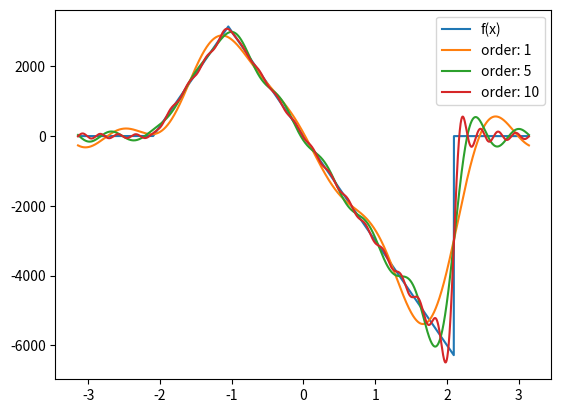

Python code for this plot:
import numpy as np
import matplotlib.pyplot as plt


dx = 0.001
x = np.arange(-np.pi, np.pi, dx)

f_x = 0*x
lx = len(x)
i_1 = np.arange(round(lx/6), round(lx/3))
i_2 = np.arange(round(lx/3), round(lx*5/6))

f_x[i_1] = 3*(np.arange(1, len(i_1)+1))
f_x[i_2] = -3*(np.arange(1, len(i_2)+1)) + f_x[round(lx/3)-1]

# the basis is the following formula
#   #
#   #   f(x) = ∑ a*cos(k*2π*x/L) + b*sin(k*2*π*x/L)
#   #
# For finding the coefficients we make the dotproduct of
#   #
#   #   <f(x),cos(k*2π*x/L)> and <f(x),sin(k*2π*x/L)>
#   #
# The first coefficient is gained by the integral of the area devided by two

fFc = (sum(f_x*np.ones(np.shape(x)))*dx/np.pi)/2    # First Fourier Coefficient (vertical offset)
                                                    # Fourier Series first only first fourier coefficient for vertical offset
# The Approximation will be done by 50 terms of fourier (not infinite sum)

i = 1
m = [1, 5, 10, 25, 50]

fig = plt.figure()
plt.plot(x, f_x)


FS = -fFc

for k in range(0, 49):
    a = 1/np.pi * sum(f_x * np.cos(k*x))*dx
    b = 1/np.pi * sum(f_x * np.sin(k*x))*dx
    FS = FS + a * np.cos(k*x) + b * np.sin(k*x)
    if k == m[i]:
        plt.plot(x, FS)
        i = i+1
plt.legend(['f(x)','order: 1','order: 5','order: 10','order: 25','order: 50'])
plt.show()
